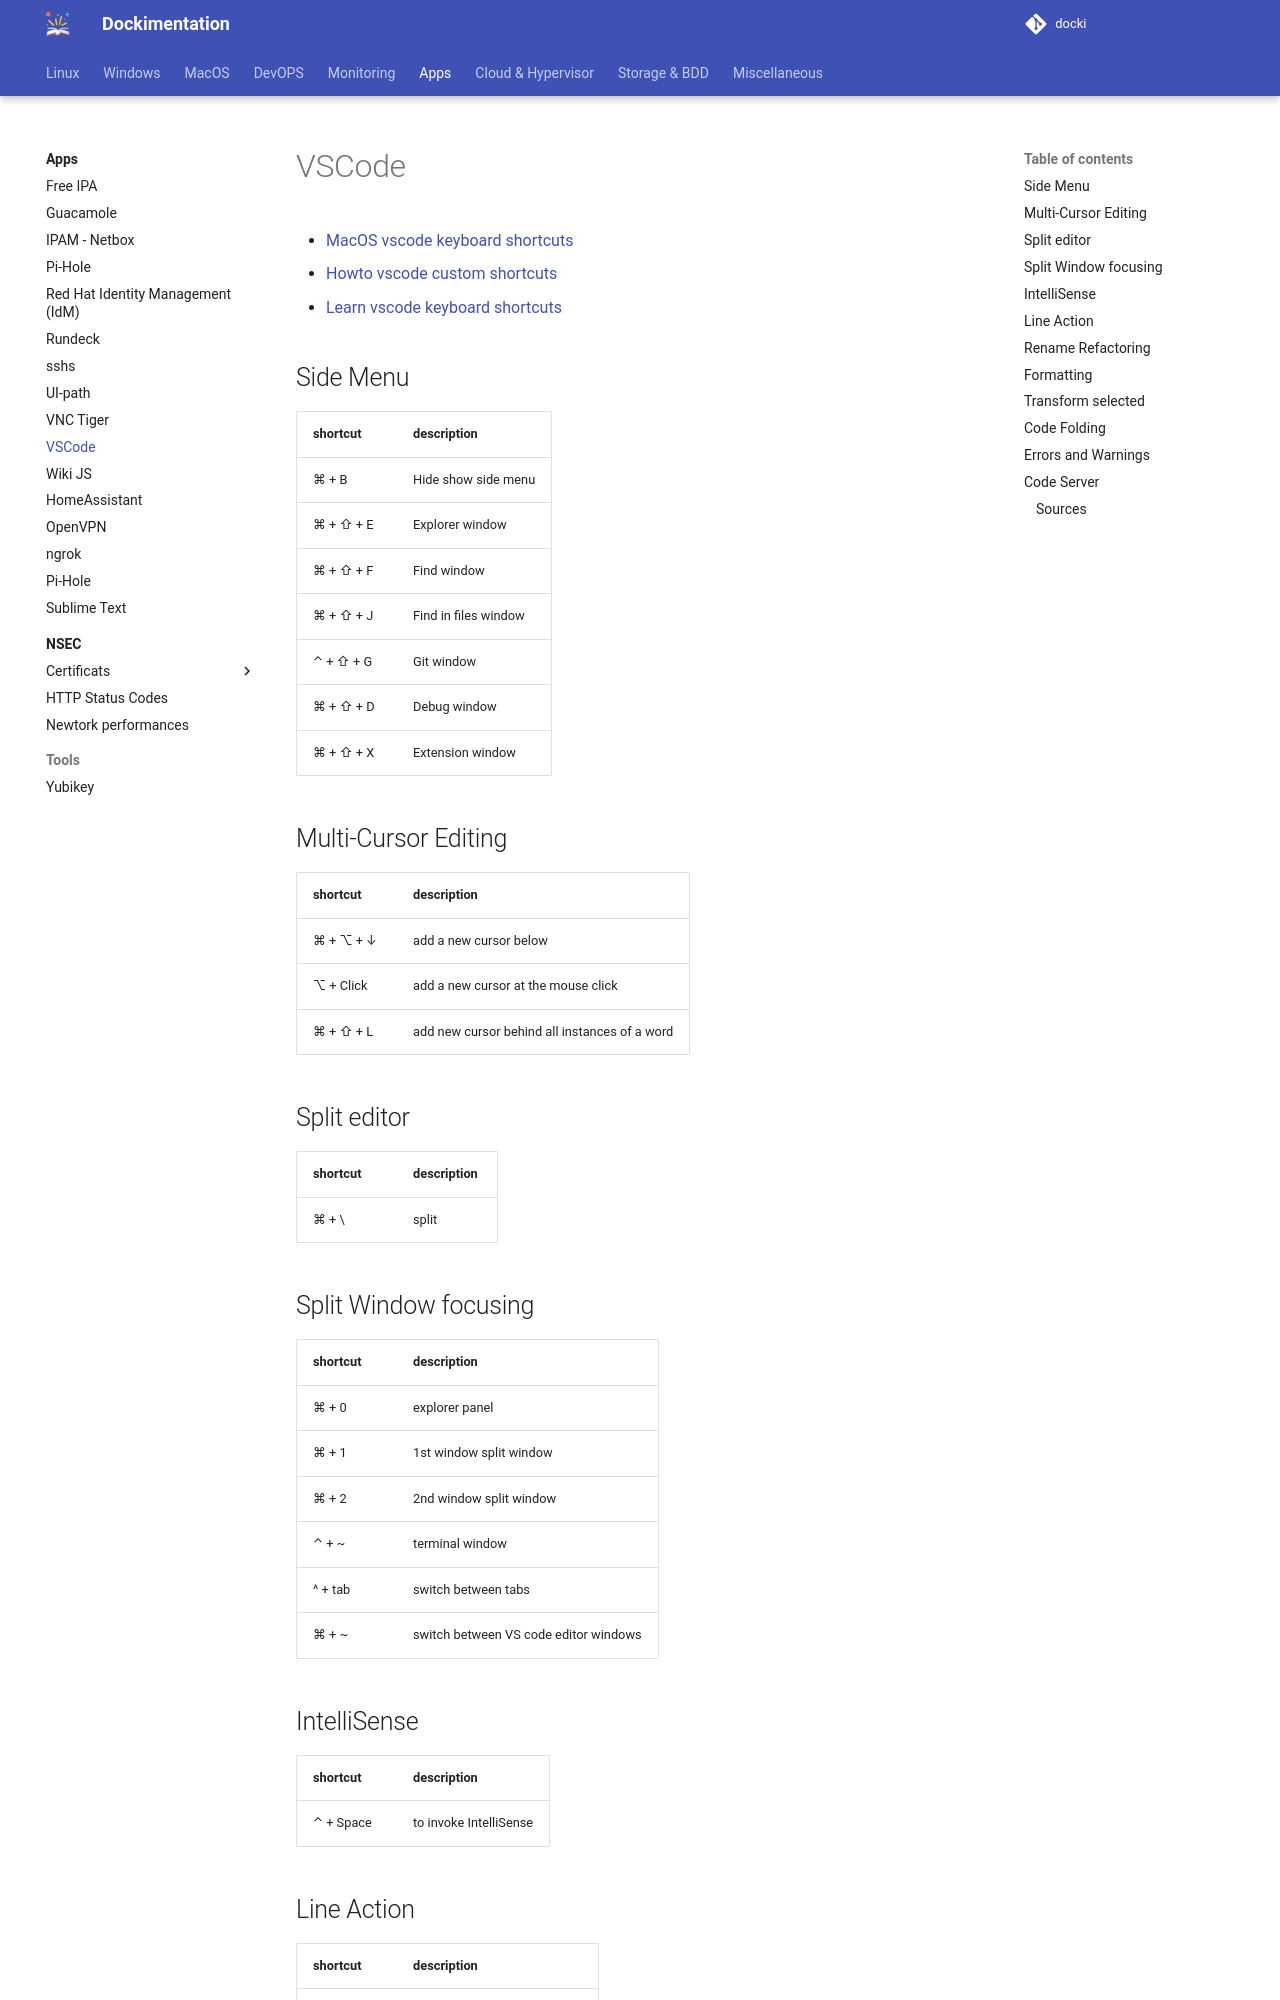

repository: sboistel/docki · page: app/vscode/index.html · generator: mkdocs

# VSCode

- [MacOS vscode keyboard shortcuts](https://code.visualstudio.com/shortcuts/keyboard-shortcuts-macos.pdf)
- [Howto vscode custom shortcuts](https://code.visualstudio.com/docs/getstarted/keybindings)
- [Learn vscode keyboard shortcuts](https://blog.logrocket.com/learn-these-keyboard-shortcuts-to-become-a-vs-code-ninja/)


## Side Menu
| shortcut  | description          |
| :-------- | :------------------- |
| ⌘ + B     | Hide show side menu  |
| ⌘ + ⇧ + E | Explorer window      |
| ⌘ + ⇧ + F | Find window          |
| ⌘ + ⇧ + J | Find in files window |
| ⌃ + ⇧ + G | Git window           |
| ⌘ + ⇧ + D | Debug window         |
| ⌘ + ⇧ + X | Extension window     |

## Multi-Cursor Editing
| shortcut  | description                                   |
| :-------- | :-------------------------------------------- |
| ⌘ + ⌥ + ↓ | add a new cursor below                        |
| ⌥ + Click | add a new cursor at the mouse click           |
| ⌘ + ⇧ + L | add new cursor behind all instances of a word |

## Split editor
| shortcut | description |
| :------- | :---------- |
| ⌘ + \    | split       |

## Split Window focusing
| shortcut | description                           |
| :------- | :------------------------------------ |
| ⌘ + 0    | explorer panel                        |
| ⌘ + 1    | 1st window split window               |
| ⌘ + 2    | 2nd window split window               |
| ⌃ + ~    | terminal window                       |
| ^ + tab  | switch between tabs                   |
| ⌘ + ~    | switch between VS code editor windows |
